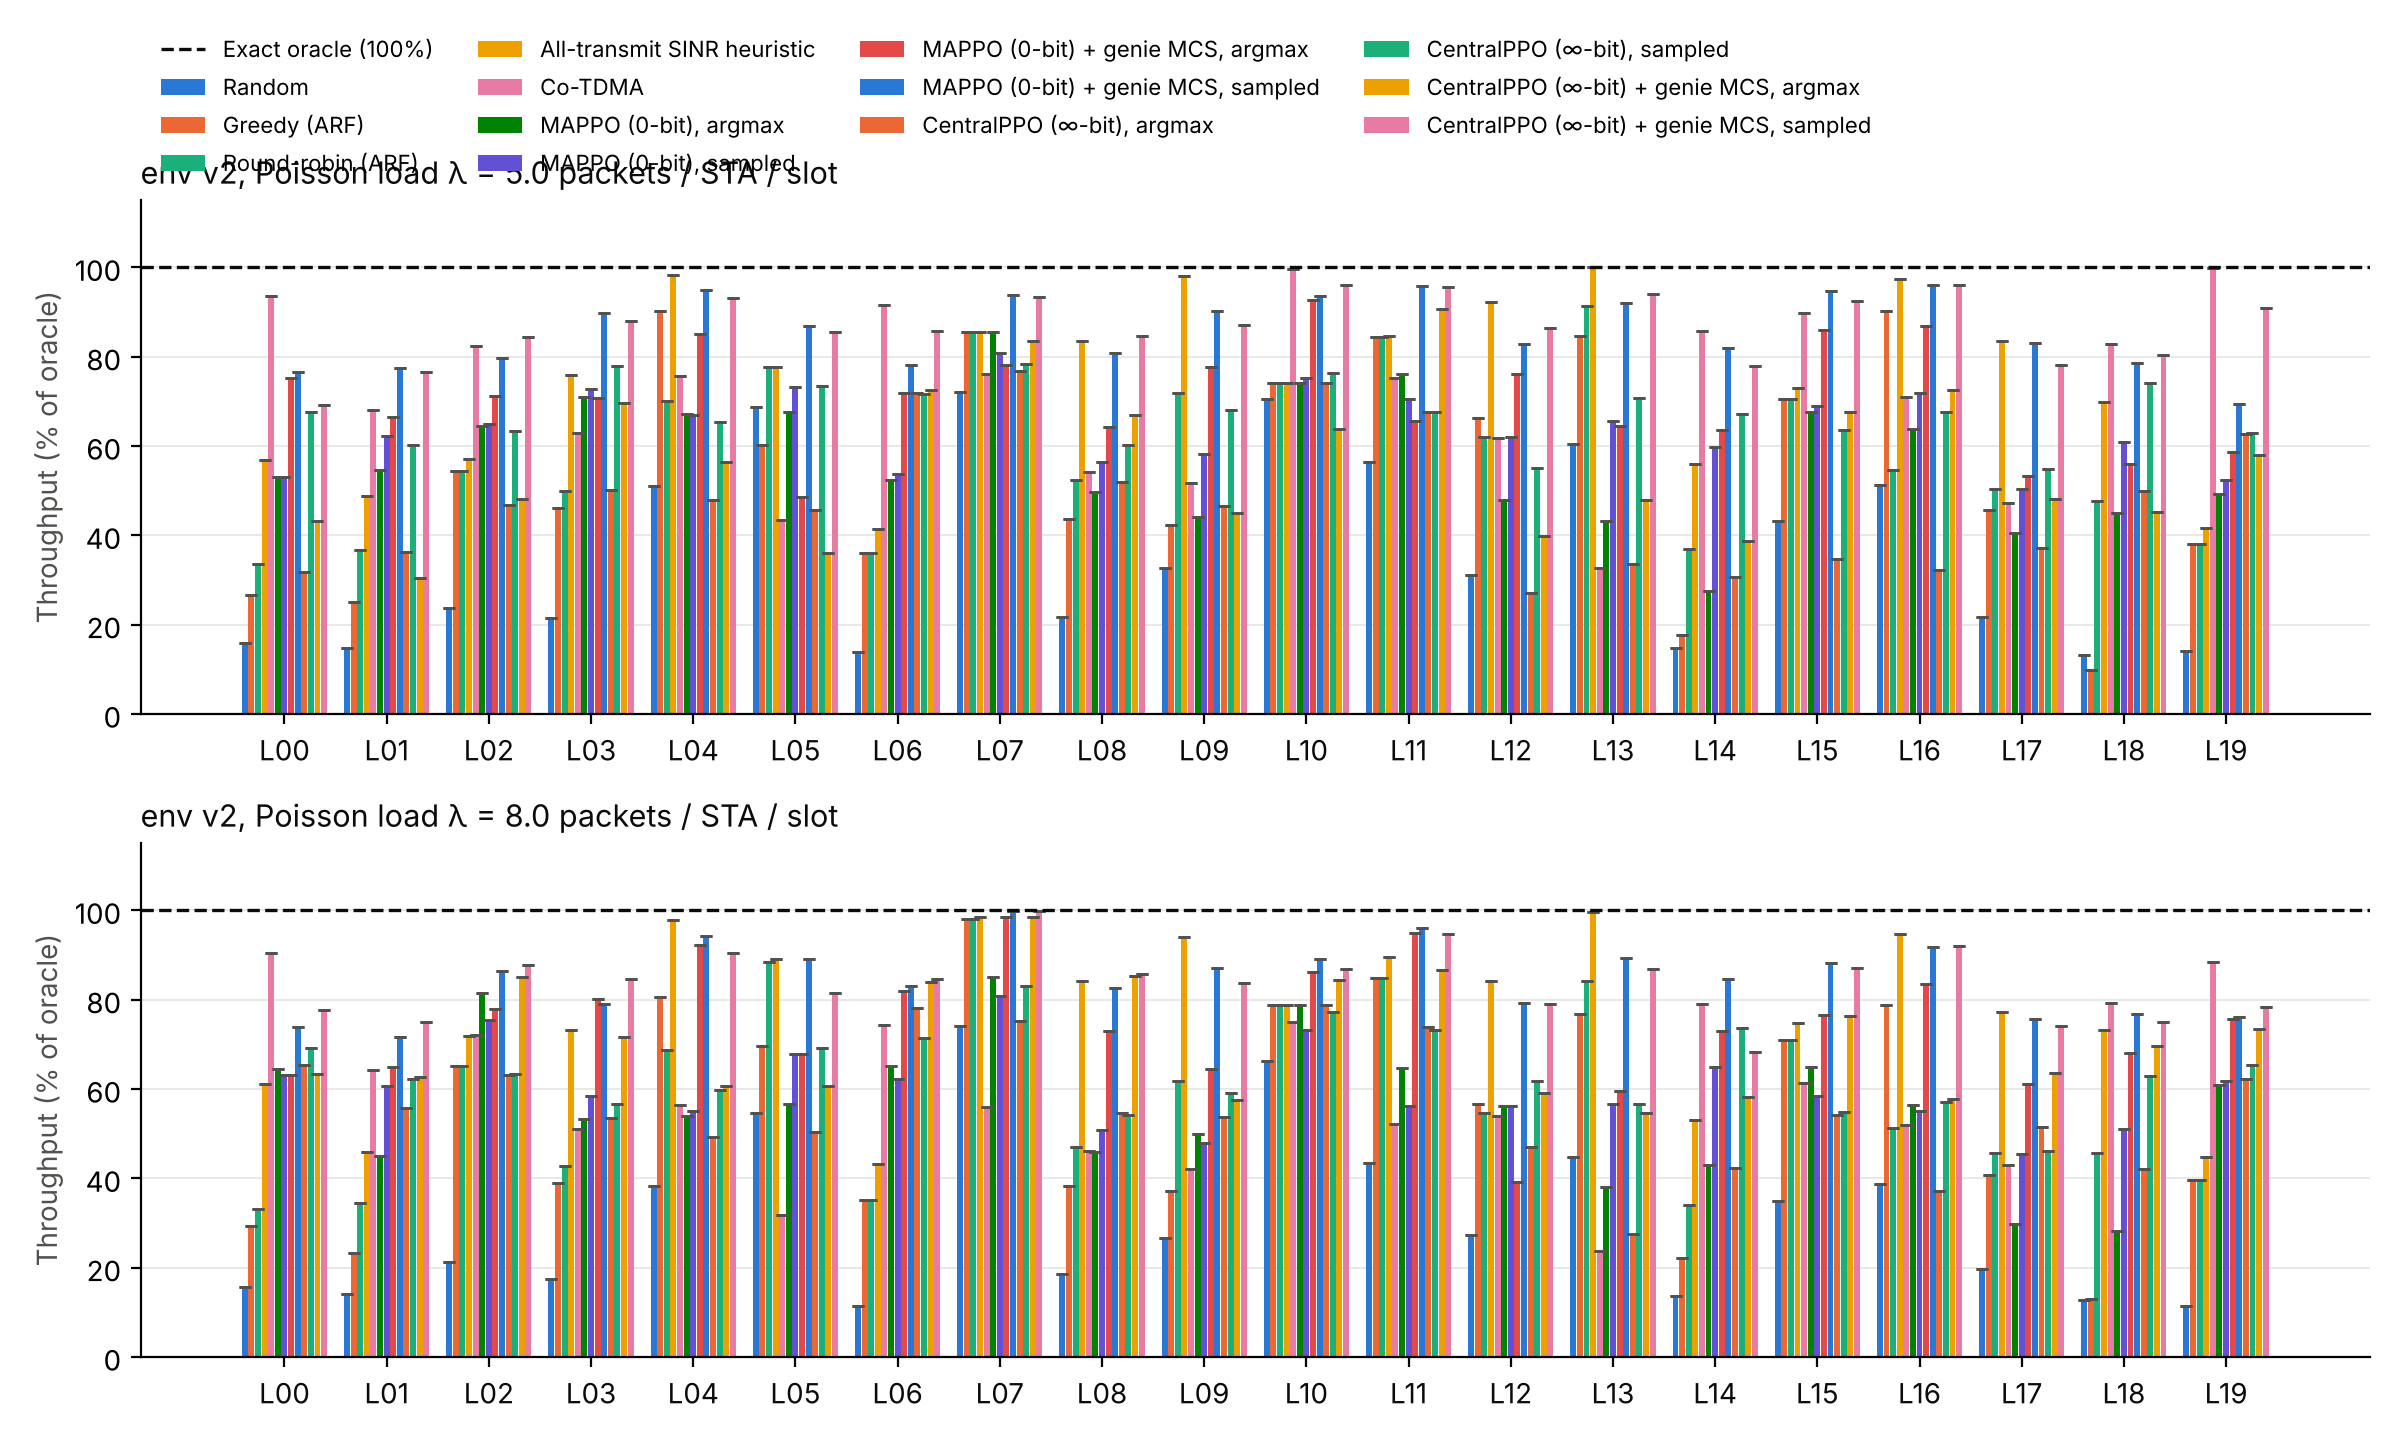

The table this chart was drawn from, first rows:
load, topology, seed, policy, throughput, arrival_bound
5.0, L00, 0, random, 780.0, 6158
5.0, L00, 0, greedy, 1300, 6158
5.0, L00, 0, round_robin, 1632, 6158
5.0, L00, 0, oracle, 2769, 6158
5.0, L00, 0, co_tdma, 4559, 6158
5.0, L00, 0, exact_oracle, 4876, 6158
5.0, L00, 0, mappo+learned/argmax, 2583, 6158
5.0, L00, 0, mappo+learned/sampled, 2591, 6158
5.0, L00, 0, mappo+genie/argmax, 3668, 6158
5.0, L00, 0, mappo+genie/sampled, 3728, 6158
5.0, L00, 0, central+learned/argmax, 1553, 6158
5.0, L00, 0, central+learned/sampled, 3295, 6158
5.0, L00, 0, central+genie/argmax, 2110, 6158
5.0, L00, 0, central+genie/sampled, 3376, 6158
5.0, L01, 0, random, 989.0, 12108
5.0, L01, 0, greedy, 1681, 12108
5.0, L01, 0, round_robin, 2455, 12108
5.0, L01, 0, oracle, 3259, 12108
5.0, L01, 0, co_tdma, 4556, 12108
5.0, L01, 0, exact_oracle, 6690, 12108
5.0, L01, 0, mappo+learned/argmax, 3658, 12108
5.0, L01, 0, mappo+learned/sampled, 4165, 12108
5.0, L01, 0, mappo+genie/argmax, 4451, 12108
5.0, L01, 0, mappo+genie/sampled, 5183, 12108
5.0, L01, 0, central+learned/argmax, 2429, 12108
5.0, L01, 0, central+learned/sampled, 4034, 12108
5.0, L01, 0, central+genie/argmax, 2031, 12108
5.0, L01, 0, central+genie/sampled, 5122, 12108
5.0, L02, 0, random, 1313, 6112
5.0, L02, 0, greedy, 3004, 6112
5.0, L02, 0, round_robin, 3004, 6112
5.0, L02, 0, oracle, 3147, 6112
5.0, L02, 0, co_tdma, 4545, 6112
5.0, L02, 0, exact_oracle, 5514, 6112
5.0, L02, 0, mappo+learned/argmax, 3561, 6112
5.0, L02, 0, mappo+learned/sampled, 3576, 6112
5.0, L02, 0, mappo+genie/argmax, 3921, 6112
5.0, L02, 0, mappo+genie/sampled, 4391, 6112
5.0, L02, 0, central+learned/argmax, 2575, 6112
5.0, L02, 0, central+learned/sampled, 3496, 6112
5.0, L02, 0, central+genie/argmax, 2656, 6112
5.0, L02, 0, central+genie/sampled, 4649, 6112
5.0, L03, 0, random, 1537, 10155
5.0, L03, 0, greedy, 3306, 10155
5.0, L03, 0, round_robin, 3582, 10155
5.0, L03, 0, oracle, 5444, 10155
5.0, L03, 0, co_tdma, 4508, 10155
5.0, L03, 0, exact_oracle, 7170, 10155
5.0, L03, 0, mappo+learned/argmax, 5092, 10155
5.0, L03, 0, mappo+learned/sampled, 5216, 10155
5.0, L03, 0, mappo+genie/argmax, 5075, 10155
5.0, L03, 0, mappo+genie/sampled, 6433, 10155
5.0, L03, 0, central+learned/argmax, 3590, 10155
5.0, L03, 0, central+learned/sampled, 5579, 10155
5.0, L03, 0, central+genie/argmax, 4998, 10155
5.0, L03, 0, central+genie/sampled, 6308, 10155
5.0, L04, 0, random, 3075, 6158
5.0, L04, 0, greedy, 5441, 6158
5.0, L04, 0, round_robin, 4227, 6158
5.0, L04, 0, oracle, 5926, 6158
... 500 more rows
